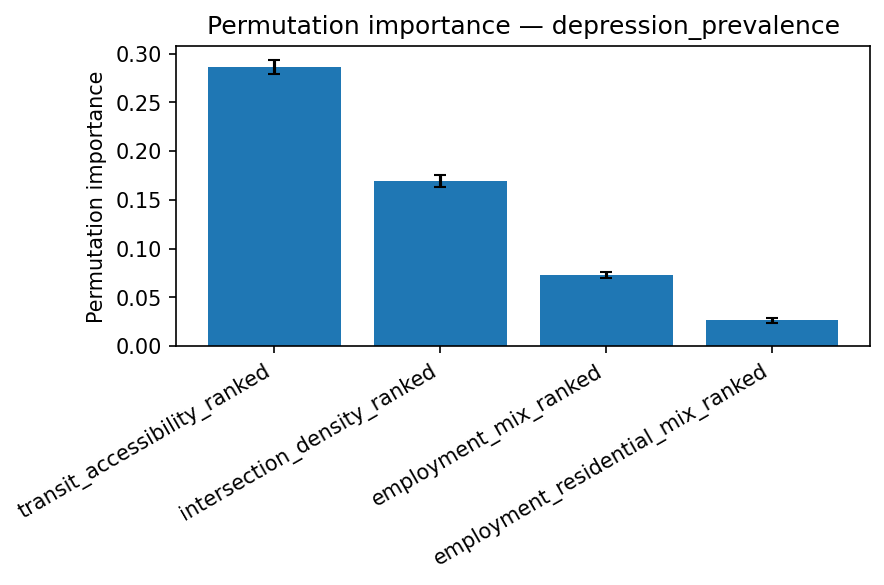

Source data for this figure (header and first rows):
feature, perm_importance, sd
transit_accessibility_ranked, 0.2858, 0.007127
intersection_density_ranked, 0.1691, 0.006069
employment_mix_ranked, 0.07319, 0.002904
employment_residential_mix_ranked, 0.02659, 0.002488
